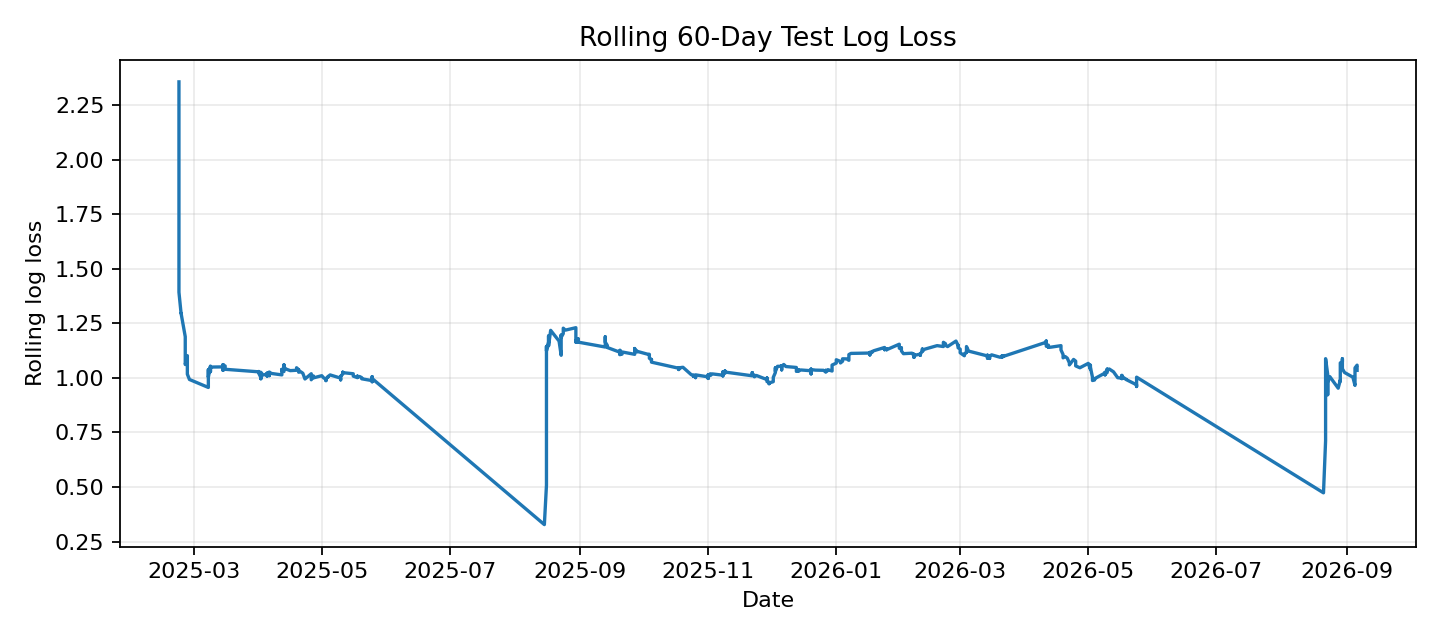

Values plotted in this chart, from the file beside it:
Date, individual_log_loss
2025-02-22, 2.357
2025-02-22, 2.158
2025-02-22, 2.103
2025-02-22, 1.901
2025-02-22, 1.639
2025-02-22, 1.45
2025-02-22, 1.392
2025-02-23, 1.297
2025-02-23, 1.297
2025-02-25, 1.189
2025-02-25, 1.148
2025-02-25, 1.108
2025-02-25, 1.061
2025-02-26, 1.102
2025-02-26, 1.066
2025-02-26, 1.092
2025-02-26, 1.069
2025-02-26, 1.017
2025-02-27, 0.9928
2025-03-08, 0.9562
2025-03-08, 0.984
2025-03-08, 1.006
2025-03-08, 1.019
2025-03-08, 1.038
2025-03-08, 1.004
2025-03-09, 1.054
2025-03-09, 1.029
2025-03-09, 1.049
2025-03-10, 1.05
2025-03-15, 1.05
2025-03-15, 1.035
2025-03-15, 1.061
2025-03-15, 1.048
2025-03-15, 1.059
2025-03-16, 1.055
2025-03-16, 1.046
2025-03-16, 1.039
2025-04-01, 1.028
2025-04-01, 1.029
2025-04-01, 1.022
2025-04-02, 1.002
2025-04-02, 1.015
2025-04-02, 1.015
2025-04-02, 0.9962
2025-04-02, 1.004
2025-04-02, 1.026
2025-04-03, 1.013
2025-04-05, 1.018
2025-04-05, 1.009
2025-04-05, 1.014
2025-04-05, 1.022
2025-04-05, 1.013
2025-04-06, 1.02
2025-04-06, 1.01
2025-04-06, 1.02
2025-04-06, 1.027
2025-04-07, 1.02
2025-04-12, 1.014
2025-04-12, 1.032
2025-04-12, 1.039
... 478 more rows
